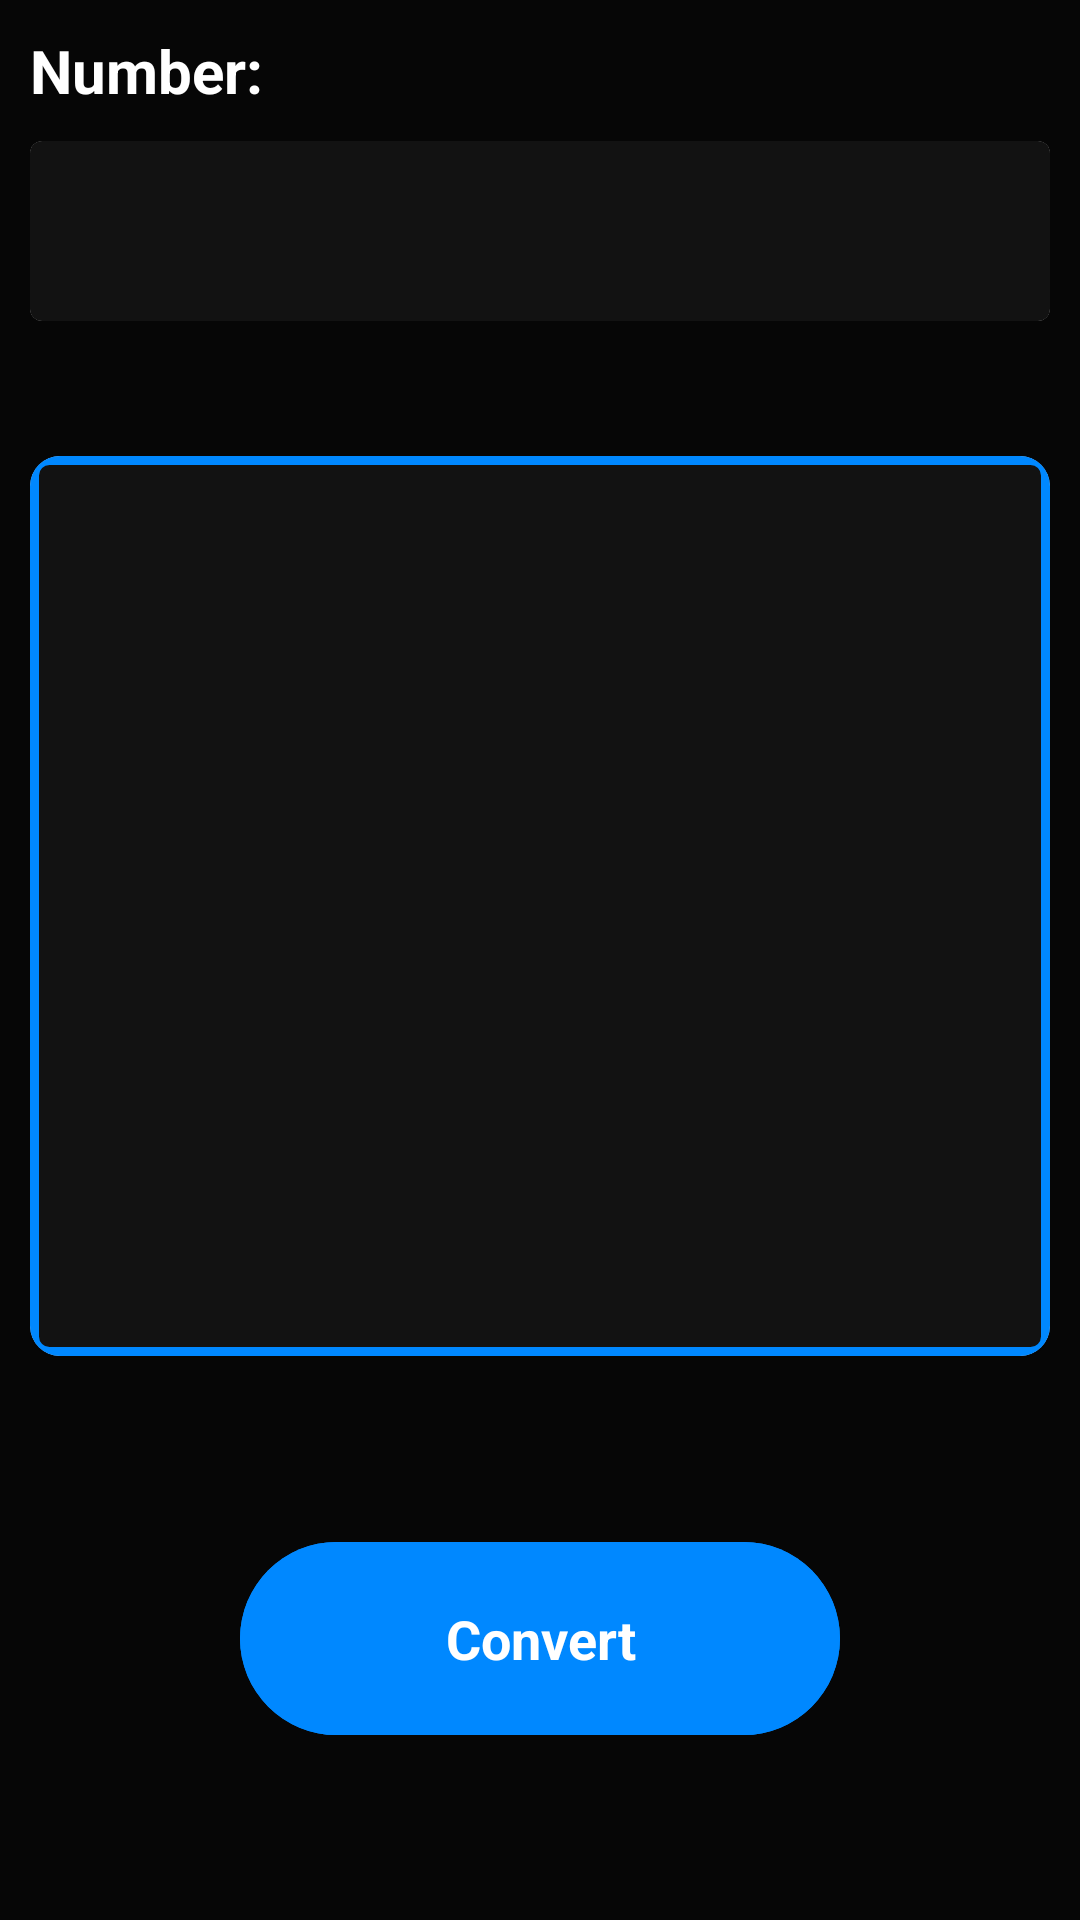

Here is an Android app screen rendered from its layout file. Give the layout XML and the strings, colors and styles it references.
<!-- AndroidManifest.xml: application theme AppTheme -->
<!-- res/layout/activity_custom_numbers.xml -->
<?xml version="1.0" encoding="utf-8"?>
<androidx.constraintlayout.widget.ConstraintLayout xmlns:android="http://schemas.android.com/apk/res/android"
    xmlns:app="http://schemas.android.com/apk/res-auto"
    xmlns:tools="http://schemas.android.com/tools"
    android:layout_width="match_parent"
    android:layout_height="match_parent"
    android:background="@color/colorPrimaryDark"
    tools:context="com.learn.numbers.all.major.languages_2020.activities.CustomNumbersActivity">

    <com.google.android.material.textview.MaterialTextView
        android:id="@+id/customActSLang_mtv"
        android:layout_width="wrap_content"
        android:layout_height="wrap_content"
        android:layout_marginStart="8dp"
        android:layout_marginTop="8dp"
        android:textColor="@android:color/white"
        android:textSize="20sp"
        android:textStyle="bold"
        app:layout_constraintStart_toStartOf="parent"
        app:layout_constraintTop_toBottomOf="@+id/materialCardView2" />

    <com.google.android.material.textview.MaterialTextView
        android:id="@+id/materialTextView"
        android:layout_width="wrap_content"
        android:layout_height="wrap_content"
        android:layout_marginStart="10dp"
        android:layout_marginTop="10dp"
        android:text="@string/number"
        android:textColor="@android:color/white"
        android:textSize="20sp"
        android:textStyle="bold"
        app:layout_constraintStart_toStartOf="parent"
        app:layout_constraintTop_toTopOf="parent" />

    <com.google.android.material.card.MaterialCardView
        android:id="@+id/materialCardView2"
        android:layout_width="match_parent"
        android:layout_height="60dp"
        android:layout_margin="10dp"
        app:layout_constraintEnd_toEndOf="parent"
        app:layout_constraintStart_toStartOf="parent"
        app:layout_constraintTop_toBottomOf="@+id/materialTextView">

        <EditText
            android:id="@+id/inputNumber_mEt"
            android:layout_width="match_parent"
            android:layout_height="match_parent"
            android:background="@color/colorPrimary"
            android:inputType="number"
            android:maxLength="10"
            android:maxLines="1"
            android:paddingStart="10dp"
             android:textColor="@android:color/white" />
    </com.google.android.material.card.MaterialCardView>


    <com.google.android.material.card.MaterialCardView
        android:id="@+id/materialCardView"
        android:layout_width="match_parent"
        android:layout_height="300dp"
        android:layout_margin="10dp"
        android:background="@drawable/boarder_bg"
        app:cardCornerRadius="10dp"
        app:layout_constraintTop_toBottomOf="@+id/customActSLang_mtv"
        tools:layout_editor_absoluteX="10dp">

        <com.google.android.material.textview.MaterialTextView
            android:id="@+id/result_mTv"
            android:layout_width="match_parent"
            android:layout_height="match_parent"
            android:background="@drawable/boarder_bg"
            android:padding="16dp"
            android:textColor="@android:color/white"
            android:textSize="16sp" />

        <ImageView
            android:visibility="gone"
            android:id="@+id/custom_num_speak_iv"
            android:layout_width="40dp"
            android:layout_height="40dp"
            android:layout_gravity="bottom|end"
            android:layout_margin="10dp"
            android:src="@drawable/ic_baseline_volume_up" />
    </com.google.android.material.card.MaterialCardView>


    <TextView
        android:id="@+id/convertNumber_tv"
        android:layout_width="200dp"
        android:layout_height="wrap_content"
        android:layout_margin="10dp"
        android:background="@drawable/button_two_ripple_bg"
        android:gravity="center"
        android:padding="20dp"
        android:textColor="@android:color/white"
        android:textSize="18sp"
        android:textStyle="bold"
        android:text="Convert"
        app:cornerRadius="50dp"
        app:layout_constraintBottom_toBottomOf="parent"
        app:layout_constraintEnd_toEndOf="parent"
        app:layout_constraintStart_toStartOf="parent"
        app:layout_constraintTop_toBottomOf="@+id/materialCardView" />

</androidx.constraintlayout.widget.ConstraintLayout>
<!-- resources referenced by this layout -->
<resources>
  <color name="colorPrimary">#121212</color>
  <color name="colorPrimaryDark">#060606</color>
  <!-- drawable boarder_bg (drawable) -->
  <?xml version="1.0" encoding="utf-8"?>
  <shape xmlns:android="http://schemas.android.com/apk/res/android" android:shape="rectangle">
  
      <corners android:radius="5dp"/>
      <solid android:color="@color/colorPrimary"/>
      <stroke android:color="@color/colorAccent"
          android:width="3dp"/>
  
  </shape>
  <!-- drawable button_two_ripple_bg (drawable) -->
  <?xml version="1.0" encoding="utf-8"?>
  <ripple xmlns:android="http://schemas.android.com/apk/res/android"
      android:color="@android:color/white">
  
      <item android:id="@+id/mask">
          <shape
              android:shape="rectangle">
              <corners android:radius="50dp"/>
              <solid android:color="@color/colorAccent"/>
          </shape>
      </item>
      <item android:id="@+id/background">
          <shape
              android:shape="rectangle">
              <corners android:radius="50dp"/>
              <solid android:color="@color/colorAccent"/>
          </shape>
      </item>
  </ripple>
  <string name="number">Number:</string>
  <style name="AppTheme" parent="Theme.MaterialComponents.Light.NoActionBar">
          
          <item name="colorPrimary">@color/colorPrimary</item>
          <item name="colorPrimaryDark">@color/colorPrimaryDark</item>
          <item name="colorAccent">@color/colorAccent</item>
  
          
          <item name="android:windowActivityTransitions">true</item>
  
      </style>
  <color name="colorAccent">#0088FF</color>
</resources>
